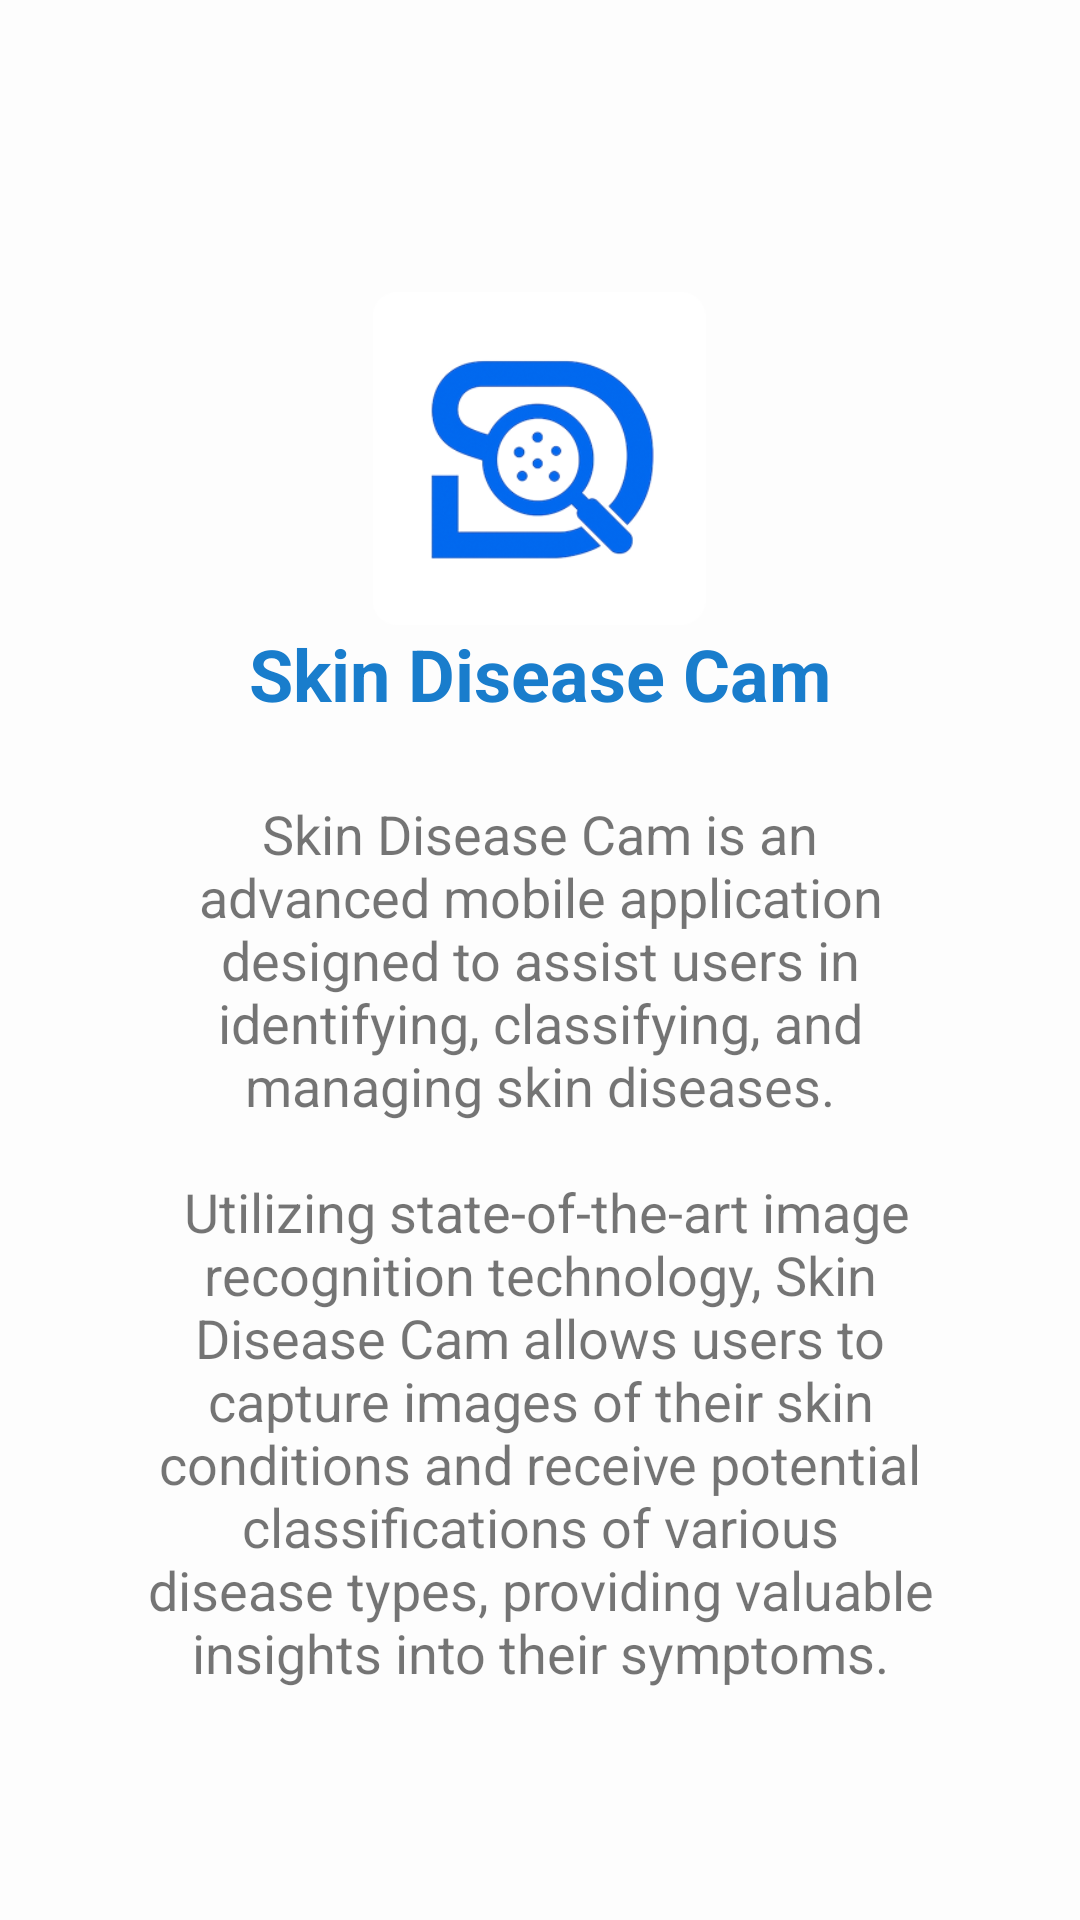

Reconstruct the res/layout file that produces this screen, plus the resources it refers to.
<!-- AndroidManifest.xml: application theme Theme.Skin_Disease_Cam -->
<!-- res/layout/landing_page.xml -->
<?xml version="1.0" encoding="utf-8"?>

<androidx.constraintlayout.widget.ConstraintLayout xmlns:android="http://schemas.android.com/apk/res/android"
    xmlns:app="http://schemas.android.com/apk/res-auto"
    xmlns:tools="http://schemas.android.com/tools"
    android:id="@+id/main"
    android:layout_width="match_parent"
    android:layout_height="match_parent"
    android:background="#FDFDFD"
    tools:context="dmi.developments.skin_disease_cam.activities.MainActivity">

    <TextView
        android:id="@+id/textView"
        android:layout_width="wrap_content"
        android:layout_height="wrap_content"
        android:text="@string/app_name"
        android:textColor="#197DCC"
        android:textSize="24sp"
        android:textStyle="bold"
        app:layout_constraintBottom_toBottomOf="parent"
        app:layout_constraintEnd_toEndOf="parent"
        app:layout_constraintStart_toStartOf="parent"
        app:layout_constraintTop_toTopOf="parent"
        app:layout_constraintVertical_bias="0.343" />

    <ImageView
        android:id="@+id/app_logo"
        android:layout_width="124dp"
        android:layout_height="111dp"
        android:contentDescription="@string/app_logo_desc"
        app:layout_constraintBottom_toTopOf="@+id/textView"
        app:layout_constraintEnd_toEndOf="parent"
        app:layout_constraintHorizontal_bias="0.498"
        app:layout_constraintStart_toStartOf="parent"
        app:layout_constraintTop_toTopOf="parent"
        app:layout_constraintVertical_bias="1.0"
        app:srcCompat="@drawable/app_logo" />

    <TextView
        android:id="@+id/app_desc"
        android:layout_width="0dp"
        android:layout_height="wrap_content"
        android:layout_marginStart="32dp"
        android:layout_marginEnd="32dp"
        android:gravity="center|fill"
        android:maxWidth="480dp"
        android:padding="16dp"
        android:text="@string/app_description"
        android:textAlignment="center"
        android:textSize="18sp"
        app:layout_constraintBottom_toBottomOf="parent"
        app:layout_constraintEnd_toEndOf="parent"
        app:layout_constraintStart_toStartOf="parent"
        app:layout_constraintTop_toBottomOf="@+id/textView"
        app:layout_constraintVertical_bias="0.128" />

</androidx.constraintlayout.widget.ConstraintLayout>
<!-- resources referenced by this layout -->
<resources>
  <!-- drawable app_logo: png bitmap (drawable, 29140 bytes) -->
  <string name="app_description">Skin Disease Cam is an advanced mobile application designed
          to assist users in identifying, classifying, and managing skin diseases.\n\n
          Utilizing state-of-the-art image recognition technology, Skin Disease Cam allows users to
          capture images of their skin conditions and receive potential classifications of
          various disease types, providing valuable insights into their
          symptoms.
      </string>
  <string name="app_logo_desc">skin icon</string>
  <string name="app_name">Skin Disease Cam</string>
  <style name="Theme.Skin_Disease_Cam" parent="Theme.AppCompat.DayNight.NoActionBar">
          
          <item name="colorPrimary">@color/blue</item>
          <item name="colorPrimaryDark">@color/dark_blue</item>
          <item name="colorAccent">@color/blue</item>
  
          
          <item name="android:textColorPrimary">@color/textPrimary</item>
          <item name="android:windowBackground">@color/gray_page_backgroundcolor</item>
      </style>
  <color name="blue">#2196F3</color>
  <color name="dark_blue">#2571BA</color>
  <color name="textPrimary">#4A4A4A</color>
  <color name="gray_page_backgroundcolor">#FDFDFD</color>
</resources>
